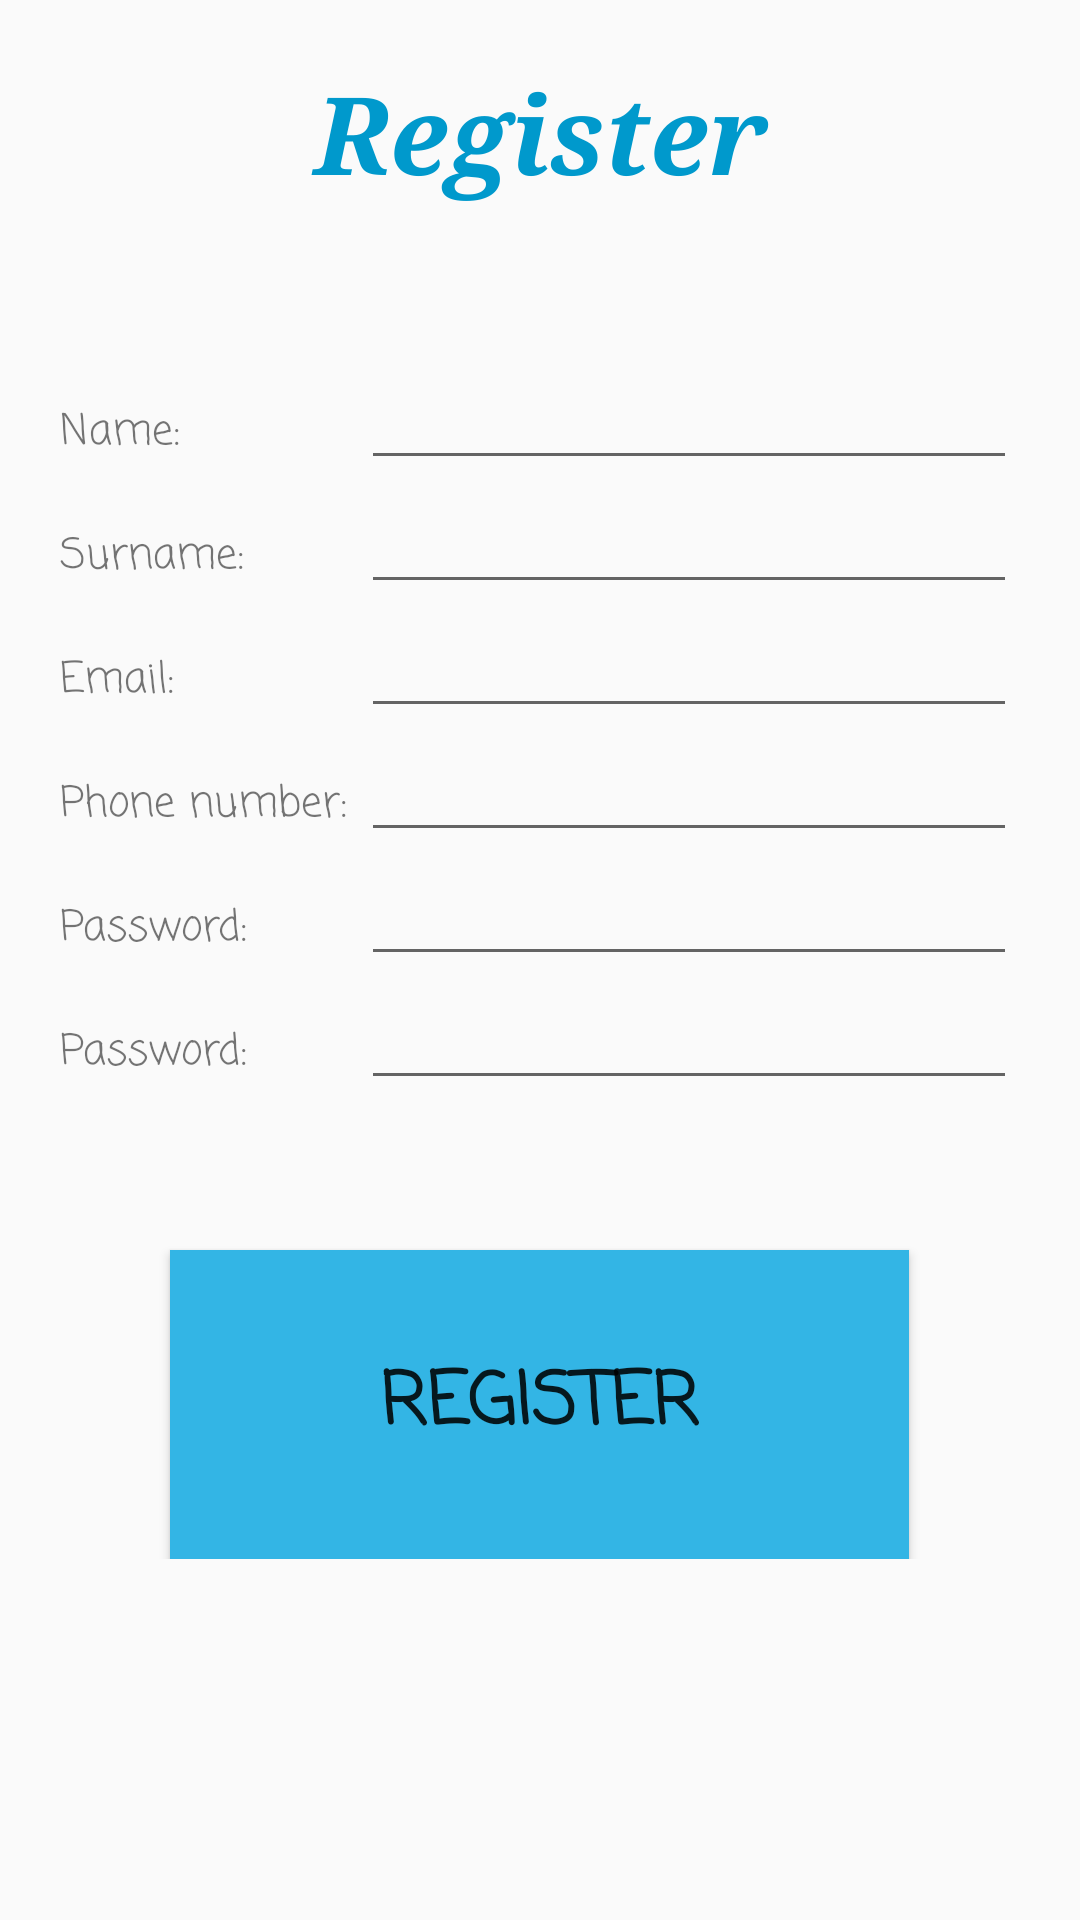

The Android layout XML behind this screen, and the referenced resources:
<!-- AndroidManifest.xml: application theme AppTheme -->
<!-- res/layout/register_activity.xml -->
<?xml version="1.0" encoding="utf-8"?>
<ScrollView xmlns:android="http://schemas.android.com/apk/res/android"

    xmlns:tools="http://schemas.android.com/tools"
    android:layout_width="match_parent"
    android:layout_height="wrap_content"
    android:fillViewport="false">
<LinearLayout
    android:id="@+id/relativeLayout"
    android:layout_width="match_parent"
    android:layout_height="match_parent"
    android:orientation="vertical"
    android:gravity="center"
    >


    <TextView
        android:layout_marginTop="20dp"
        android:id="@+id/textView10"
        android:layout_width="match_parent"
        android:layout_height="wrap_content"
        android:fontFamily="serif"
        android:text="@string/register"
        android:textAlignment="center"
        android:textColor="@color/colorPrimary"
        android:textSize="36sp"
        android:textStyle="bold|italic" />

    <TableLayout
        android:layout_width="match_parent"
        android:layout_height="match_parent"
        android:paddingTop="50dp"
        android:paddingLeft="20dp"
        android:paddingRight="25dp">

        <TableRow
            android:layout_width="match_parent"
            android:layout_height="match_parent">

            <TextView
                android:id="@+id/textView"
                android:layout_width="match_parent"
                android:layout_height="wrap_content"
                android:fontFamily="casual"
                android:text="Name: " />

            <EditText
                android:id="@+id/name_register"
                android:layout_width="match_parent"
                android:layout_height="wrap_content"
                android:ems="10"
                android:inputType="textPersonName" />
        </TableRow>

        <TableRow
            android:layout_width="match_parent"
            android:layout_height="match_parent">

            <TextView
                android:id="@+id/textView5"
                android:layout_width="match_parent"
                android:layout_height="wrap_content"
                android:fontFamily="casual"
                android:text="Surname: " />

            <EditText
                android:id="@+id/surname_register"
                android:layout_width="match_parent"
                android:layout_height="wrap_content"
                android:ems="10"
                android:inputType="textPersonName" />
        </TableRow>

        <TableRow
            android:layout_width="match_parent"
            android:layout_height="match_parent">

            <TextView
                android:id="@+id/textView2"
                android:layout_width="match_parent"
                android:layout_height="wrap_content"
                android:fontFamily="casual"
                android:text="Email: " />

            <EditText
                android:id="@+id/email_register"
                android:layout_width="match_parent"
                android:layout_height="wrap_content"
                android:ems="10"
                android:inputType="textEmailAddress" />
        </TableRow>

        <TableRow
            android:layout_width="match_parent"
            android:layout_height="match_parent">

            <TextView
                android:id="@+id/textView7"
                android:layout_width="match_parent"
                android:layout_height="wrap_content"
                android:text="Phone number: "
                android:fontFamily="casual"/>

            <EditText
                android:id="@+id/phone_number_register"
                android:layout_width="match_parent"
                android:layout_height="wrap_content"
                android:ems="10"
                android:inputType="phone" />
        </TableRow>

        <TableRow
            android:layout_width="match_parent"
            android:layout_height="match_parent">

            <TextView
                android:id="@+id/textView3"
                android:layout_width="match_parent"
                android:layout_height="wrap_content"
                android:fontFamily="casual"
                android:text="Password: " />

            <EditText
                android:id="@+id/password_register"
                android:layout_width="match_parent"
                android:layout_height="wrap_content"
                android:ems="10"
                android:inputType="textPassword" />
        </TableRow>

        <TableRow
            android:layout_width="match_parent"
            android:layout_height="match_parent">

            <TextView
                android:id="@+id/textView6"
                android:layout_width="match_parent"
                android:layout_height="wrap_content"
                android:fontFamily="casual"
                android:text="Password: " />

            <EditText
                android:id="@+id/confirm_password_register"
                android:layout_width="2000dp"
                android:layout_height="wrap_content"
                android:paddingRight="30dp"
                android:ems="10"
                android:inputType="textPassword" />
        </TableRow>


    </TableLayout>
    <Button
        android:id="@+id/confirm_register_adult"
        android:layout_width="wrap_content"
        android:gravity="center"


        android:layout_height="103dp"
        android:paddingLeft="70dp"

        android:paddingRight="70dp"
        android:layout_marginTop="50dp"
        android:background="@android:color/holo_blue_light"
        android:fontFamily="casual"
        android:text="@string/register"
        android:textSize="24sp"
        android:textStyle="bold" />

</LinearLayout>
</ScrollView>
<!-- resources referenced by this layout -->
<resources>
  <color name="colorPrimary">#0099CC</color>
  <string name="register">Register</string>
  <style name="AppTheme" parent="Theme.AppCompat.Light.DarkActionBar">
          
          <item name="colorPrimary">@color/colorPrimary</item>
          <item name="colorPrimaryDark">@color/colorPrimaryDark</item>
          <item name="colorAccent">@color/colorAccent</item>
      </style>
  <color name="colorPrimaryDark">#0099CC</color>
  <color name="colorAccent">#33B5E5</color>
</resources>
